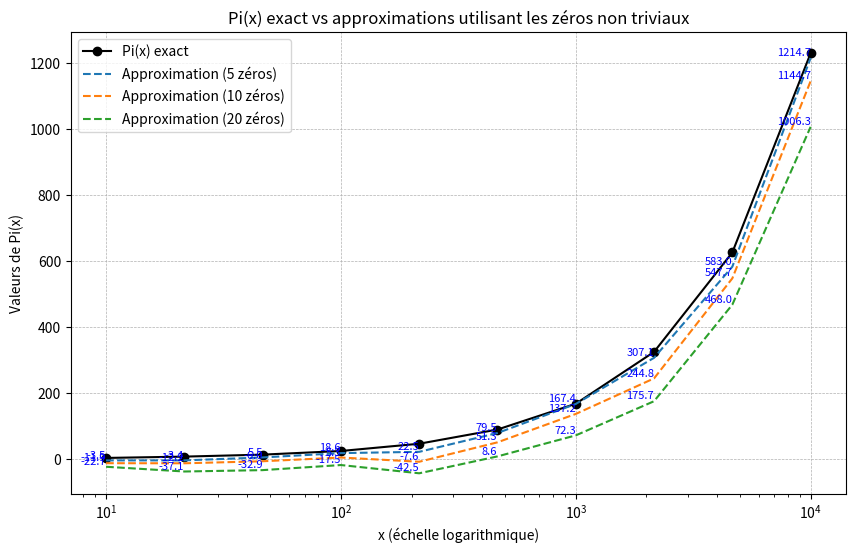

Write the Python code that produced this figure.
import numpy as np
import matplotlib.pyplot as plt
from mpmath import zetazero, li
import sympy

# Configuration de précision
import mpmath
mpmath.mp.dps = 50  # Précision pour mpmath

def pi_exact(x):
    """
    Calcule le nombre exact de nombres premiers inférieurs ou égaux à x.
    """
    return sympy.primepi(x)

def pi_approximation(x, n_zeros):
    """
    Approximation de la fonction pi(x) en utilisant les zéros non triviaux de la fonction zêta.
    
    Args:
        x (float): La borne supérieure pour le comptage des nombres premiers.
        n_zeros (int): Nombre de zéros non triviaux utilisés pour l'approximation.
    
    Returns:
        float: Valeur approximative de pi(x).
    """
    # Étape 1 : Approximation principale avec le logarithme intégral
    approximation = li(x)  # Logarithme intégral

    # Étape 2 : Ajouter les corrections dues aux zéros non triviaux
    for k in range(1, n_zeros + 1):
        zero = zetazero(k)  # Obtenir le k-ième zéro non trivial
        rho = zero.real + 1j * zero.imag  # Forme complexe du zéro
        correction = li(x ** rho).real  # Contribution réelle de x^rho
        approximation -= correction  # Ajouter la correction

    return approximation

# Plage des valeurs de x
x_values = np.logspace(1, 4, 10)  # Valeurs de x de 10^1 à 10^4 (échelle logarithmique)

# Calculer les valeurs exactes et approximatives
n_zeros_list = [5, 10, 20]  # Différents nombres de zéros à considérer
exact_values = [pi_exact(int(x)) for x in x_values]

# Calculer les approximations pour chaque valeur de n_zeros
approximations = {}
for n_zeros in n_zeros_list:
    approximations[n_zeros] = [pi_approximation(x, n_zeros) for x in x_values]

# Visualisation des résultats
plt.figure(figsize=(10, 6))
plt.plot(x_values, exact_values, 'o-', color='black', label="Pi(x) exact")
for n_zeros, approx_values in approximations.items():
    plt.plot(x_values, approx_values, '--', label=f"Approximation ({n_zeros} zéros)")

# Ajout des libellés pour chaque point dans les approximations
for n_zeros, approx_values in approximations.items():
    for x, y in zip(x_values, approx_values):
        plt.text(
            float(x), float(y), f"{float(y):.1f}", fontsize=8, ha='right', va='bottom', color='blue'
        )

# Mise en forme du graphique
plt.xscale('log')  # Échelle logarithmique pour l'axe x
plt.xlabel("x (échelle logarithmique)")
plt.ylabel("Valeurs de Pi(x)")
plt.title("Pi(x) exact vs approximations utilisant les zéros non triviaux")
plt.legend()
plt.grid(True, linestyle="--", linewidth=0.5)
plt.show()
